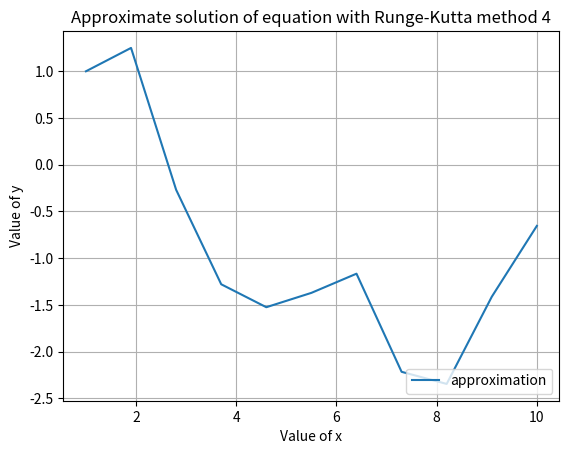

Source code (Python): (Note: this script raises an exception after producing the figure.)
from math import sqrt
from math import tan
from matplotlib import pyplot as plt
 
def rk4(f, x0, y0, x1, n):
    vx = [0] * (n + 1)
    vy = [0] * (n + 1)
    h = (x1 - x0) / float(n)
    vx[0] = x = x0
    vy[0] = y = y0
    for i in range(1, n + 1):
        k1 = h * f(x, y)
        k2 = h * f(x + 0.5 * h, y + 0.5 * k1)
        k3 = h * f(x + 0.5 * h, y + 0.5 * k2)
        k4 = h * f(x + h, y + k3)
        vx[i] = x = x0 + i * h
        vy[i] = y = y + (k1 + k2 + k2 + k3 + k3 + k4) / 6
    return vx, vy
 
def f(x, y):
	return (1+y)/tan(x)
    #return exp(x)-1

vx,vy = rk4(f, 1.0, 1, 10, 10)
for x, y in list(zip(vx, vy))[::1]:
    print("%4.1f %10.16f" % (x, y))
plt.plot(vx, vy, label='approximation' )
plt.title( "Approximate solution of equation with Runge-Kutta method 4")
plt.xlabel('Value of x') 
plt.ylabel('Value of y')
plt.legend(loc=4)
plt.grid()
plt.savefig( '5_2.eps', fmt='EPS', dpi=100 )
plt.show()
